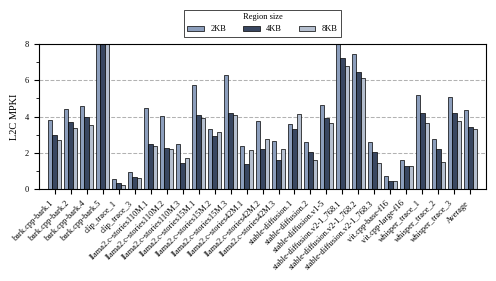

Generate this figure with matplotlib: (Note: this script raises an exception after producing the figure.)
import matplotlib.pyplot as plt
import numpy as np
import os
from matplotlib.ticker import MultipleLocator

# AI/ML Workloads (26 items)
workloads = [
    "bark.cpp-bark.1",
    "bark.cpp-bark.2",
    "bark.cpp-bark.4",
    "bark.cpp-bark.5",
    "clip_trace_1",
    "clip_trace_3",
    "llama2.c-stories110M.1",
    "llama2.c-stories110M.2",
    "llama2.c-stories110M.3",
    "llama2.c-stories15M.1",
    "llama2.c-stories15M.2",
    "llama2.c-stories15M.3",
    "llama2.c-stories42M.1",
    "llama2.c-stories42M.2",
    "llama2.c-stories42M.3",
    "stable-diffusion.1",
    "stable-diffusion.2",
    "stable-diffusion.v1-5",
    "stable-diffusion.v2-1_768.1",
    "stable-diffusion.v2-1_768.2",
    "stable-diffusion.v2-1_768.3",
    "vit.cpp-base-f16",
    "vit.cpp-large-f16",
    "whisper_trace_1",
    "whisper_trace_2",
    "whisper_trace_3"
]

# 2KB data
data_2kb = [
    3.79385, 4.41543, 4.59212, 19.8401, 0.57175, 0.972045,
    4.48529, 4.0586, 2.48727, 5.71404, 3.32428, 6.26044,
    2.39356, 3.75003, 2.68682, 3.57618, 2.62474, 4.66428,
    8.11665, 7.41517, 2.62506, 0.74164, 1.61423, 5.16982,
    2.78678, 5.05443
]

# 4KB data
data_4kb = [
    2.97604, 3.69148, 3.97866, 17.5503, 0.32735, 0.682515,
    2.52055, 2.27071, 1.45246, 4.06506, 2.94859, 4.17617,
    1.42406, 2.19891, 1.61061, 3.31449, 2.07703, 3.9281,
    7.21951, 6.47429, 2.06929, 0.47046, 1.27306, 4.20574,
    2.22592, 4.21907
]

# 8KB data
data_8kb = [
    2.72531, 3.38905, 3.5579, 16.347, 0.251875, 0.607815,
    2.37345, 2.23416, 1.74314, 3.92519, 3.16679, 4.10099,
    2.16336, 2.78205, 2.19567, 4.16409, 1.63112, 3.66459,
    6.75558, 6.12253, 1.47542, 0.447845, 1.28591, 3.6343,
    1.52894, 3.76912
]

# Validate that every dataset matches the workload count
assert len(data_2kb) == len(workloads)
assert len(data_4kb) == len(workloads)
assert len(data_8kb) == len(workloads)

# Calculate averages
avg_2kb = np.mean(data_2kb)
avg_4kb = np.mean(data_4kb)
avg_8kb = np.mean(data_8kb)

# Append average
plot_workloads = workloads + ["Average"]
plot_2kb = data_2kb + [avg_2kb]
plot_4kb = data_4kb + [avg_4kb]
plot_8kb = data_8kb + [avg_8kb]

# Figure parameters
scale = 1.5
fig_width_pt = 240.94499
inches_per_pt = 1.0 / 72.27
golden_mean = 0.6
fig_width = fig_width_pt * inches_per_pt * scale

params = {
    'figure.dpi': 300,
    'backend': 'ps',
    'axes.labelsize': 5.0 * scale,
    'font.size': 5.0 * scale,
    'legend.fontsize': 4.0 * scale,
    'xtick.labelsize': 4.0 * scale,
    'ytick.labelsize': 4.0 * scale,
    'text.usetex': False,
    'font.family': 'serif',
    'font.serif': ['Times', 'Times New Roman', 'Liberation Serif'],
    'patch.linewidth': 0.5,
    'patch.edgecolor': 'black',
    'figure.figsize': [fig_width, fig_width * golden_mean * 0.95],
    'figure.autolayout': True,
    'hatch.linewidth': 0.5,
    'hatch.color': 'black',
    'axes.grid': True,
    'axes.axisbelow': True,
    'axes.grid.axis': 'y',
    'grid.linestyle': '--',
    'grid.linewidth': 0.75,
    'grid.alpha': 0.3,
    'grid.color': 'black',
}
plt.rcParams.update(params)

# Grouped bar setup
n = len(plot_workloads)
x = np.arange(n)

# Smaller width to accommodate three bars
bar_width = 0.27

fig, ax = plt.subplots()

# Colors
color_2kb = '#8C9EBC'
color_4kb = '#394761'
color_8kb = '#B5BFCF'

# Three bars centered around each workload position
bars1 = ax.bar(
    x - bar_width,
    plot_2kb,
    bar_width,
    label='2KB',
    color=color_2kb,
    edgecolor='black',
    linewidth=0.5
)

bars2 = ax.bar(
    x,
    plot_4kb,
    bar_width,
    label='4KB',
    color=color_4kb,
    edgecolor='black',
    linewidth=0.5
)

bars3 = ax.bar(
    x + bar_width,
    plot_8kb,
    bar_width,
    label='8KB',
    color=color_8kb,
    edgecolor='black',
    linewidth=0.5
)

# Axis labels
ax.set_ylabel('L2C MPKI')

ax.set_xticks(x)
ax.set_xticklabels(plot_workloads, rotation=45, ha='right')

# Y-axis limits and ticks
ax.set_xlim(-1.0, n)
ax.set_ylim(0, 8)
ax.yaxis.set_major_locator(MultipleLocator(2))
ax.yaxis.set_minor_locator(MultipleLocator(1))
ax.tick_params(which='minor', length=2, color='black')

# Legend
ax.legend(
    loc='lower center',
    bbox_to_anchor=(0.5, 1.02),
    ncol=3,
    title='Region size',
    title_fontsize=4.0 * scale,
    frameon=True,
    facecolor='white',
    edgecolor='black',
    framealpha=1.0,
    fancybox=False
)

root_dir = "../plots/"
os.makedirs(root_dir, exist_ok=True)

out_png = os.path.join(root_dir, 'SMS_PHT_MPKI_2kb_4kb_8kb.png')
out_pdf = os.path.join(root_dir, 'SMS_PHT_MPKI_2kb_4kb_8kb.pdf')

plt.savefig(out_png, bbox_inches='tight')
plt.savefig(out_pdf, bbox_inches='tight')
plt.close()

print(f"Saved: {out_png}")
print(f"Saved: {out_pdf}")
print(f"Average 2KB: {avg_2kb:.4f}%")
print(f"Average 4KB: {avg_4kb:.4f}%")
print(f"Average 8KB: {avg_8kb:.4f}%")
